Dataset: data (GitHub, tech-Gungun26/AgriMitra-AI). Classes: tomato early blight, tomato healthy, tomato late blight.

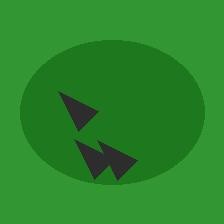
Label: tomato late blight

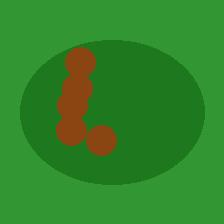
Label: tomato early blight

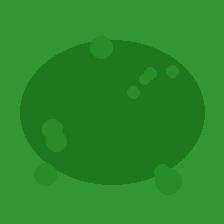
Label: tomato healthy

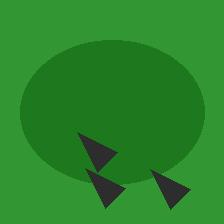
Label: tomato late blight

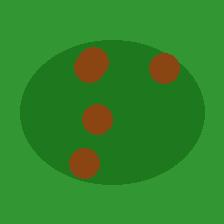
Label: tomato early blight

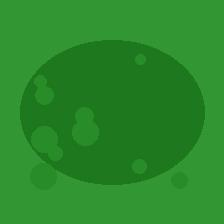
Label: tomato healthy
